pico-8 play session: no input (idle), after a click and taps of 🅾, ❎, 🅾+❎, 🅾 in the second before t = 0

[t = 1 s] idle ~1s (no d-pad/buttons)
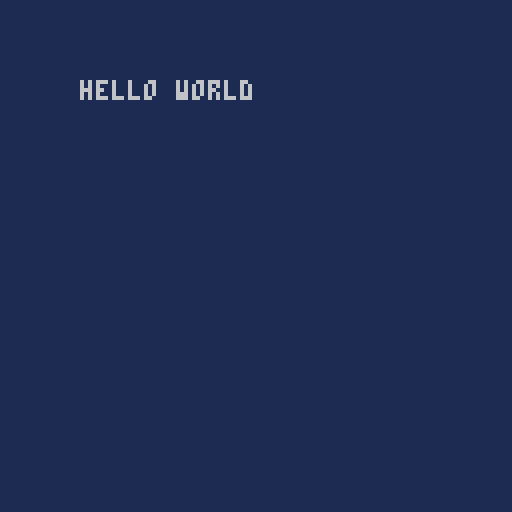

pico-8 cartridge
version 16
__lua__

left,right,up,down,fire1,fire2=0,1,2,3,4,5
black,dark_blue,dark_purple,dark_green,brown,dark_gray,light_gray,white,red,orange,yellow,green,blue,indigo,pink,peach=0,1,2,3,4,5,6,7,8,9,10,11,12,13,14,15

function _init()
    txt = "hello world"
    x=20 y=20
end

function _update60()
    
end

function _draw()
    cls(dark_blue)
    print(txt,x,y)
end
